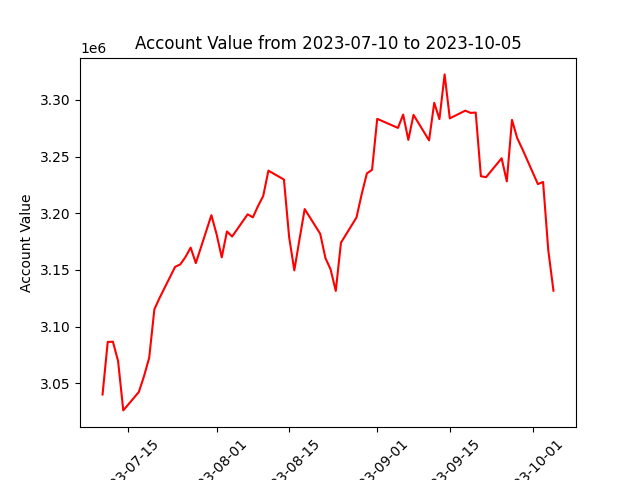

The table this chart was drawn from, first rows:
datadate, account_value
20230710, 3039992
20230711, 3086420
20230712, 3086582
20230713, 3069481
20230714, 3025961
20230717, 3042189
20230718, 3056125
20230719, 3072442
20230720, 3115212
20230721, 3125233
20230724, 3152689
20230725, 3154861
20230726, 3161388
20230727, 3169709
20230728, 3156028
20230731, 3198302
20230801, 3181597
20230802, 3161058
20230803, 3183958
20230804, 3179468
20230807, 3199086
20230808, 3196395
20230809, 3206373
20230810, 3215229
20230811, 3237634
20230814, 3229749
20230815, 3179020
20230816, 3149568
20230817, 3176939
20230818, 3203683
20230821, 3181859
20230822, 3160511
20230823, 3150470
20230824, 3131426
20230825, 3173999
20230828, 3196310
20230829, 3216844
20230830, 3235184
20230831, 3238375
20230901, 3283357
20230905, 3275368
20230906, 3287098
20230907, 3264783
20230908, 3286865
20230911, 3264360
20230912, 3297535
20230913, 3283104
20230914, 3322600
20230915, 3283770
20230918, 3290621
20230919, 3288615
20230920, 3288922
20230921, 3232685
20230922, 3231880
20230925, 3248571
20230926, 3228156
20230927, 3282459
20230928, 3266428
20230929, 3256696
20231002, 3225749
... 3 more rows
